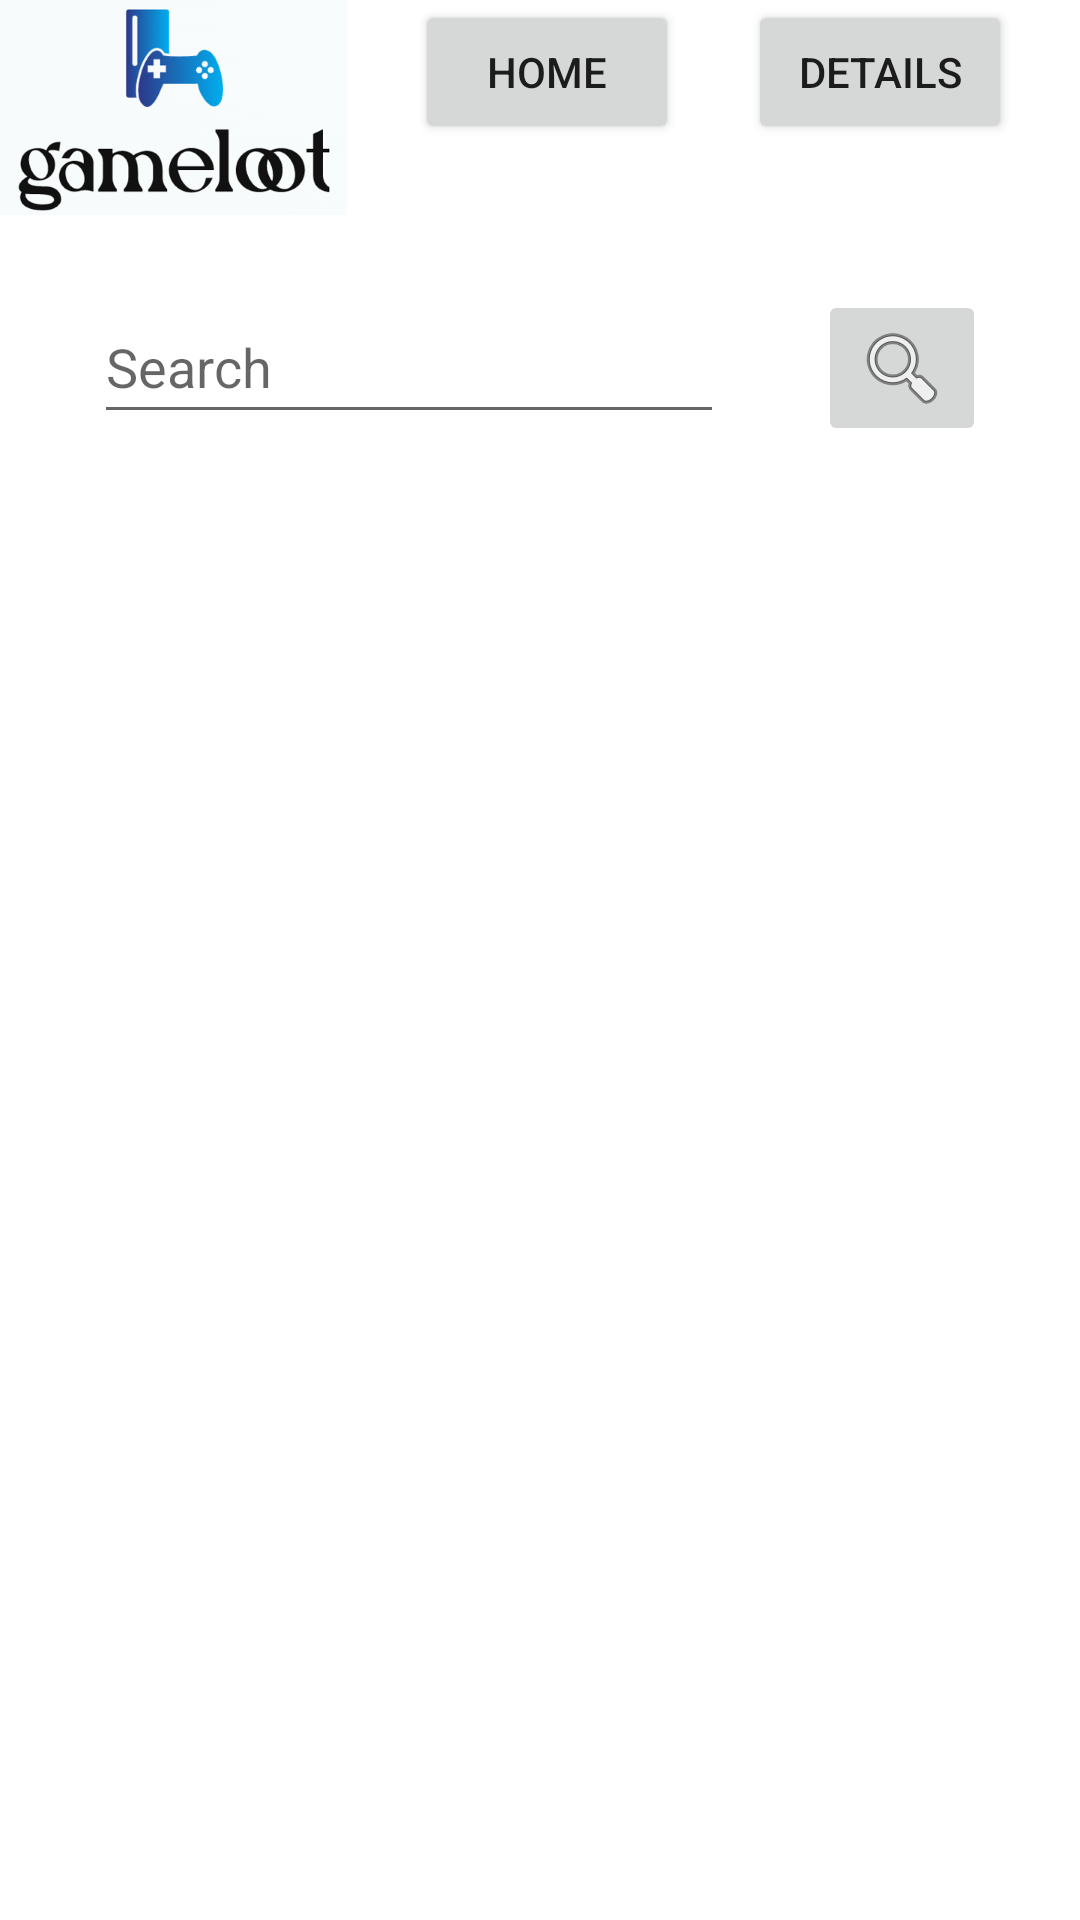

Here is an Android app screen rendered from its layout file. Give the layout XML and the strings, colors and styles it references.
<!-- AndroidManifest.xml: application theme Theme.AppCompat.NoActionBar -->
<!-- res/layout/activity_home.xml -->
<?xml version="1.0" encoding="utf-8"?>
<androidx.constraintlayout.widget.ConstraintLayout xmlns:android="http://schemas.android.com/apk/res/android"
    xmlns:app="http://schemas.android.com/apk/res-auto"
    xmlns:tools="http://schemas.android.com/tools"
    android:layout_width="match_parent"
    android:layout_height="match_parent"
    tools:context=".HomeActivity">

    <ImageView
        android:id="@+id/logo_image"
        android:layout_width="wrap_content"
        android:layout_height="wrap_content"
        android:contentDescription="Logo"
        app:layout_constraintStart_toStartOf="parent"
        app:layout_constraintTop_toTopOf="parent"
        app:srcCompat="@drawable/logo" />

    <EditText
        android:id="@+id/search_query_edittext"
        android:layout_width="wrap_content"
        android:layout_height="48dp"
        android:layout_marginTop="24dp"
        android:ems="10"
        android:hint="@string/search"
        android:inputType="textPersonName"
        app:layout_constraintBottom_toTopOf="@+id/game_list"
        app:layout_constraintEnd_toStartOf="@+id/search_button"
        app:layout_constraintHorizontal_bias="0.526"
        app:layout_constraintStart_toStartOf="parent"
        app:layout_constraintTop_toBottomOf="@+id/logo_image" />

    <ImageButton
        android:id="@+id/search_button"
        android:layout_width="wrap_content"
        android:layout_height="wrap_content"
        android:contentDescription="@string/imageView_description"
        app:layout_constraintEnd_toEndOf="parent"
        app:layout_constraintStart_toEndOf="@+id/search_query_edittext"
        app:layout_constraintTop_toTopOf="@+id/search_query_edittext"
        app:srcCompat="@android:drawable/ic_menu_search" />

    <androidx.recyclerview.widget.RecyclerView
        android:id="@+id/game_list"
        android:layout_width="match_parent"
        android:layout_height="493dp"
        app:layout_constraintBottom_toBottomOf="parent"
        app:layout_constraintEnd_toEndOf="parent"
        app:layout_constraintHorizontal_bias="0.0"
        app:layout_constraintStart_toStartOf="parent"
        app:layout_constraintTop_toBottomOf="@id/search_query_edittext" />

    <Button
        android:id="@+id/home_button"
        android:layout_width="wrap_content"
        android:layout_height="wrap_content"
        android:text="@string/home_btn"
        app:layout_constraintEnd_toStartOf="@+id/details_button"
        app:layout_constraintStart_toEndOf="@+id/logo_image"
        app:layout_constraintTop_toTopOf="@+id/logo_image" />

    <Button
        android:id="@+id/details_button"
        android:layout_width="wrap_content"
        android:layout_height="wrap_content"
        android:text="@string/details_btn"
        app:layout_constraintEnd_toEndOf="parent"
        app:layout_constraintStart_toEndOf="@id/home_button"
        app:layout_constraintTop_toTopOf="@+id/logo_image" />

</androidx.constraintlayout.widget.ConstraintLayout>
<!-- resources referenced by this layout -->
<resources>
  <!-- drawable logo: png bitmap (drawable, 46701 bytes) -->
  <string name="details_btn">Details</string>
  <string name="home_btn">Home</string>
  <string name="imageView_description">Search button</string>
  <string name="search">Search</string>
  <style name="Theme.AppCompat.NoActionBar" parent="Theme.MaterialComponents.DayNight.NoActionBar">
          
          <item name="colorPrimary">@color/purple_500</item>
          <item name="colorPrimaryVariant">@color/purple_700</item>
          <item name="colorOnPrimary">@color/white</item>
          
          <item name="colorSecondary">@color/teal_200</item>
          <item name="colorSecondaryVariant">@color/teal_700</item>
          <item name="colorOnSecondary">@color/black</item>
          
          <item name="android:statusBarColor">?attr/colorPrimaryVariant</item>
          
      </style>
  <!-- not gathered from this repository: default colours our renderer supplied (Android Studio template values) -->
  <color name="purple_500">#FF6200EE</color>
  <color name="purple_700">#FF3700B3</color>
  <color name="teal_200">#FF03DAC5</color>
  <color name="teal_700">#FF018786</color>
  <color name="black">#FF000000</color>
  <color name="white">#FFFFFFFF</color>
</resources>
